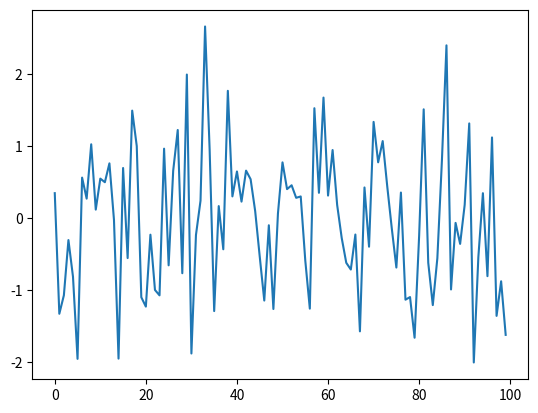

This chart was generated by the following Python code:
# -*- coding: utf-8 -*-
"""
Created on Thu May 24 11:14:48 2018

[redacted]
"""

import numpy as np
import matplotlib.pyplot as plt


def generate_data(n:int, generator_type:str):
    """ n: sample size
    generator_type : distribution of generated data"""
    values=[]
    for i in range(n):
        if generator_type=='U':
            e=np.random.uniform(0,1)
        else:
            e=np.random.randn() # Generate a single data
        values.append(e)
    return values

data = generate_data(100,'n')    
plt.plot(data)
plt.show()
